Image classification data set "dataset" (norvy19/proyecto-aves on GitHub). Class labels (9): Dacnis Carinegro, Tangara Cabecibaya, Tangara Carafuego, Tangara Cenicienta, Tangara Coronigualda, Tangara Dorada, Tangara Goliplateada, Tangara Golondrina, Tangara Verdinegra.

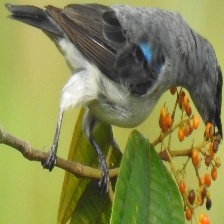
Label: Tangara Cenicienta

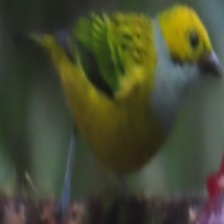
Label: Tangara Goliplateada

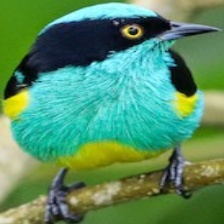
Label: Dacnis Carinegro

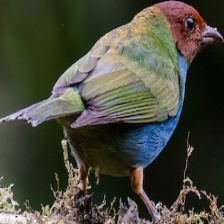
Label: Tangara Cabecibaya

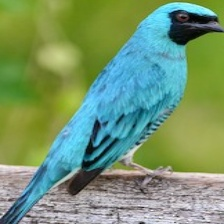
Label: Tangara Golondrina

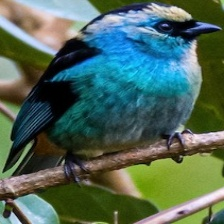
Label: Tangara Verdinegra
